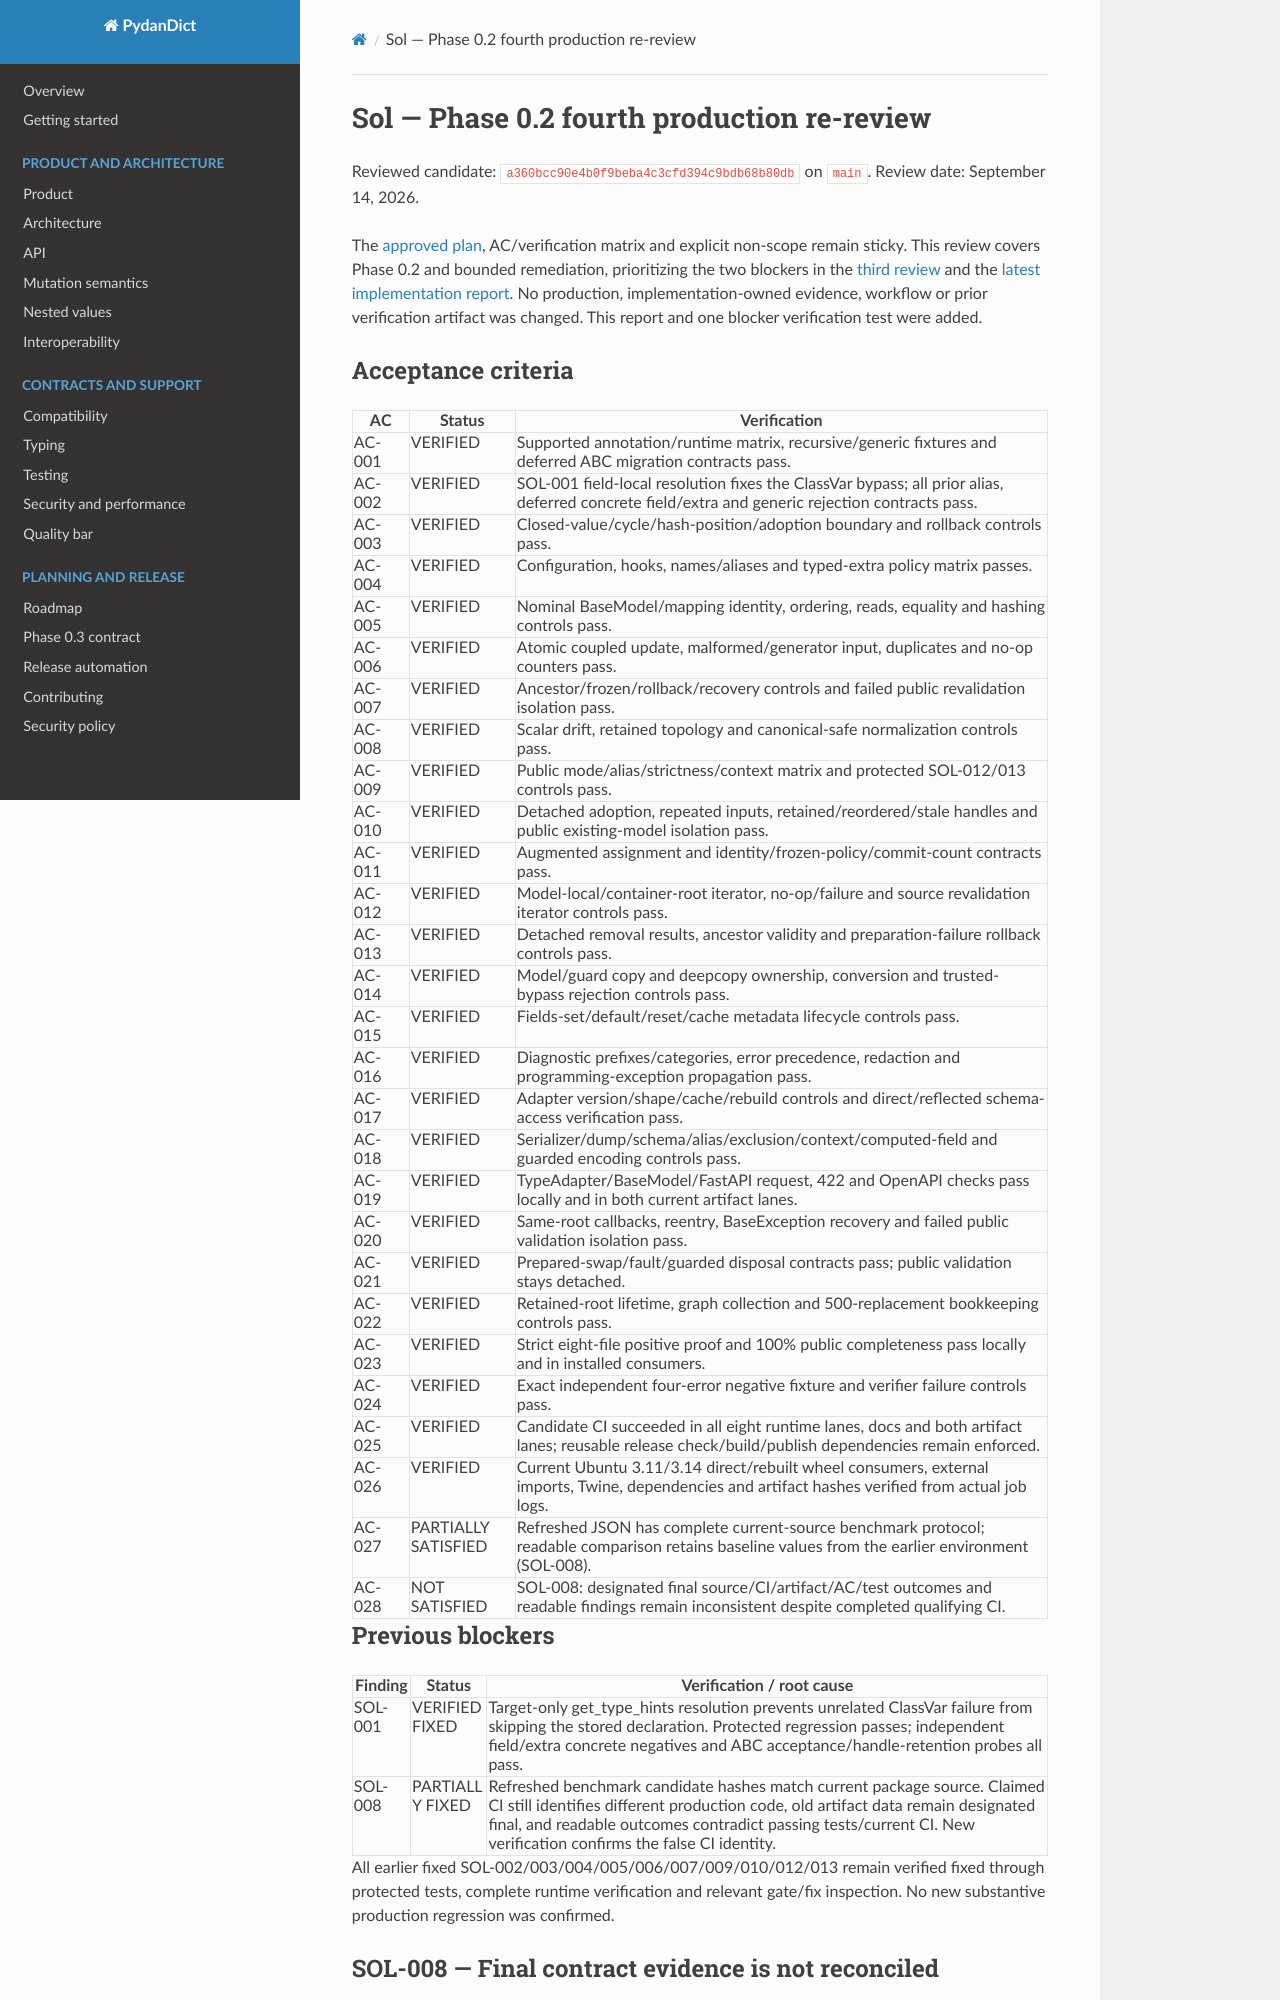

repository: eddiethedean/pydandict · page: reviews/phase-0.2-rereview-4/index.html · generator: mkdocs

# Sol — Phase 0.2 fourth production re-review

Reviewed candidate: `a360bcc90e4b0f9beba4c3cfd394c9bdb68b80db` on `main`.
Review date: September 14, 2026.

The [approved plan](../phase-0.2-plan.md), AC/verification matrix and explicit
non-scope remain sticky. This review covers Phase 0.2 and bounded remediation,
prioritizing the two blockers in the [third review](phase-0.2-rereview-3.md) and
the [latest implementation report](../research/phase-0.2-remediation-rereview-3.md).
No production, implementation-owned evidence, workflow or prior verification
artifact was changed. This report and one blocker verification test were added.

## Acceptance criteria

| AC | Status | Verification |
| --- | --- | --- |
| AC-001 | VERIFIED | Supported annotation/runtime matrix, recursive/generic fixtures and deferred ABC migration contracts pass. |
| AC-002 | VERIFIED | SOL-001 field-local resolution fixes the ClassVar bypass; all prior alias, deferred concrete field/extra and generic rejection contracts pass. |
| AC-003 | VERIFIED | Closed-value/cycle/hash-position/adoption boundary and rollback controls pass. |
| AC-004 | VERIFIED | Configuration, hooks, names/aliases and typed-extra policy matrix passes. |
| AC-005 | VERIFIED | Nominal BaseModel/mapping identity, ordering, reads, equality and hashing controls pass. |
| AC-006 | VERIFIED | Atomic coupled update, malformed/generator input, duplicates and no-op counters pass. |
| AC-007 | VERIFIED | Ancestor/frozen/rollback/recovery controls and failed public revalidation isolation pass. |
| AC-008 | VERIFIED | Scalar drift, retained topology and canonical-safe normalization controls pass. |
| AC-009 | VERIFIED | Public mode/alias/strictness/context matrix and protected SOL-012/013 controls pass. |
| AC-010 | VERIFIED | Detached adoption, repeated inputs, retained/reordered/stale handles and public existing-model isolation pass. |
| AC-011 | VERIFIED | Augmented assignment and identity/frozen-policy/commit-count contracts pass. |
| AC-012 | VERIFIED | Model-local/container-root iterator, no-op/failure and source revalidation iterator controls pass. |
| AC-013 | VERIFIED | Detached removal results, ancestor validity and preparation-failure rollback controls pass. |
| AC-014 | VERIFIED | Model/guard copy and deepcopy ownership, conversion and trusted-bypass rejection controls pass. |
| AC-015 | VERIFIED | Fields-set/default/reset/cache metadata lifecycle controls pass. |
| AC-016 | VERIFIED | Diagnostic prefixes/categories, error precedence, redaction and programming-exception propagation pass. |
| AC-017 | VERIFIED | Adapter version/shape/cache/rebuild controls and direct/reflected schema-access verification pass. |
| AC-018 | VERIFIED | Serializer/dump/schema/alias/exclusion/context/computed-field and guarded encoding controls pass. |
| AC-019 | VERIFIED | TypeAdapter/BaseModel/FastAPI request, 422 and OpenAPI checks pass locally and in both current artifact lanes. |
| AC-020 | VERIFIED | Same-root callbacks, reentry, BaseException recovery and failed public validation isolation pass. |
| AC-021 | VERIFIED | Prepared-swap/fault/guarded disposal contracts pass; public validation stays detached. |
| AC-022 | VERIFIED | Retained-root lifetime, graph collection and 500-replacement bookkeeping controls pass. |
| AC-023 | VERIFIED | Strict eight-file positive proof and 100% public completeness pass locally and in installed consumers. |
| AC-024 | VERIFIED | Exact independent four-error negative fixture and verifier failure controls pass. |
| AC-025 | VERIFIED | Candidate CI succeeded in all eight runtime lanes, docs and both artifact lanes; reusable release check/build/publish dependencies remain enforced. |
| AC-026 | VERIFIED | Current Ubuntu 3.11/3.14 direct/rebuilt wheel consumers, external imports, Twine, dependencies and artifact hashes verified from actual job logs. |
| AC-027 | PARTIALLY SATISFIED | Refreshed JSON has complete current-source benchmark protocol; readable comparison retains baseline values from the earlier environment (SOL-008). |
| AC-028 | NOT SATISFIED | SOL-008: designated final source/CI/artifact/AC/test outcomes and readable findings remain inconsistent despite completed qualifying CI. |
